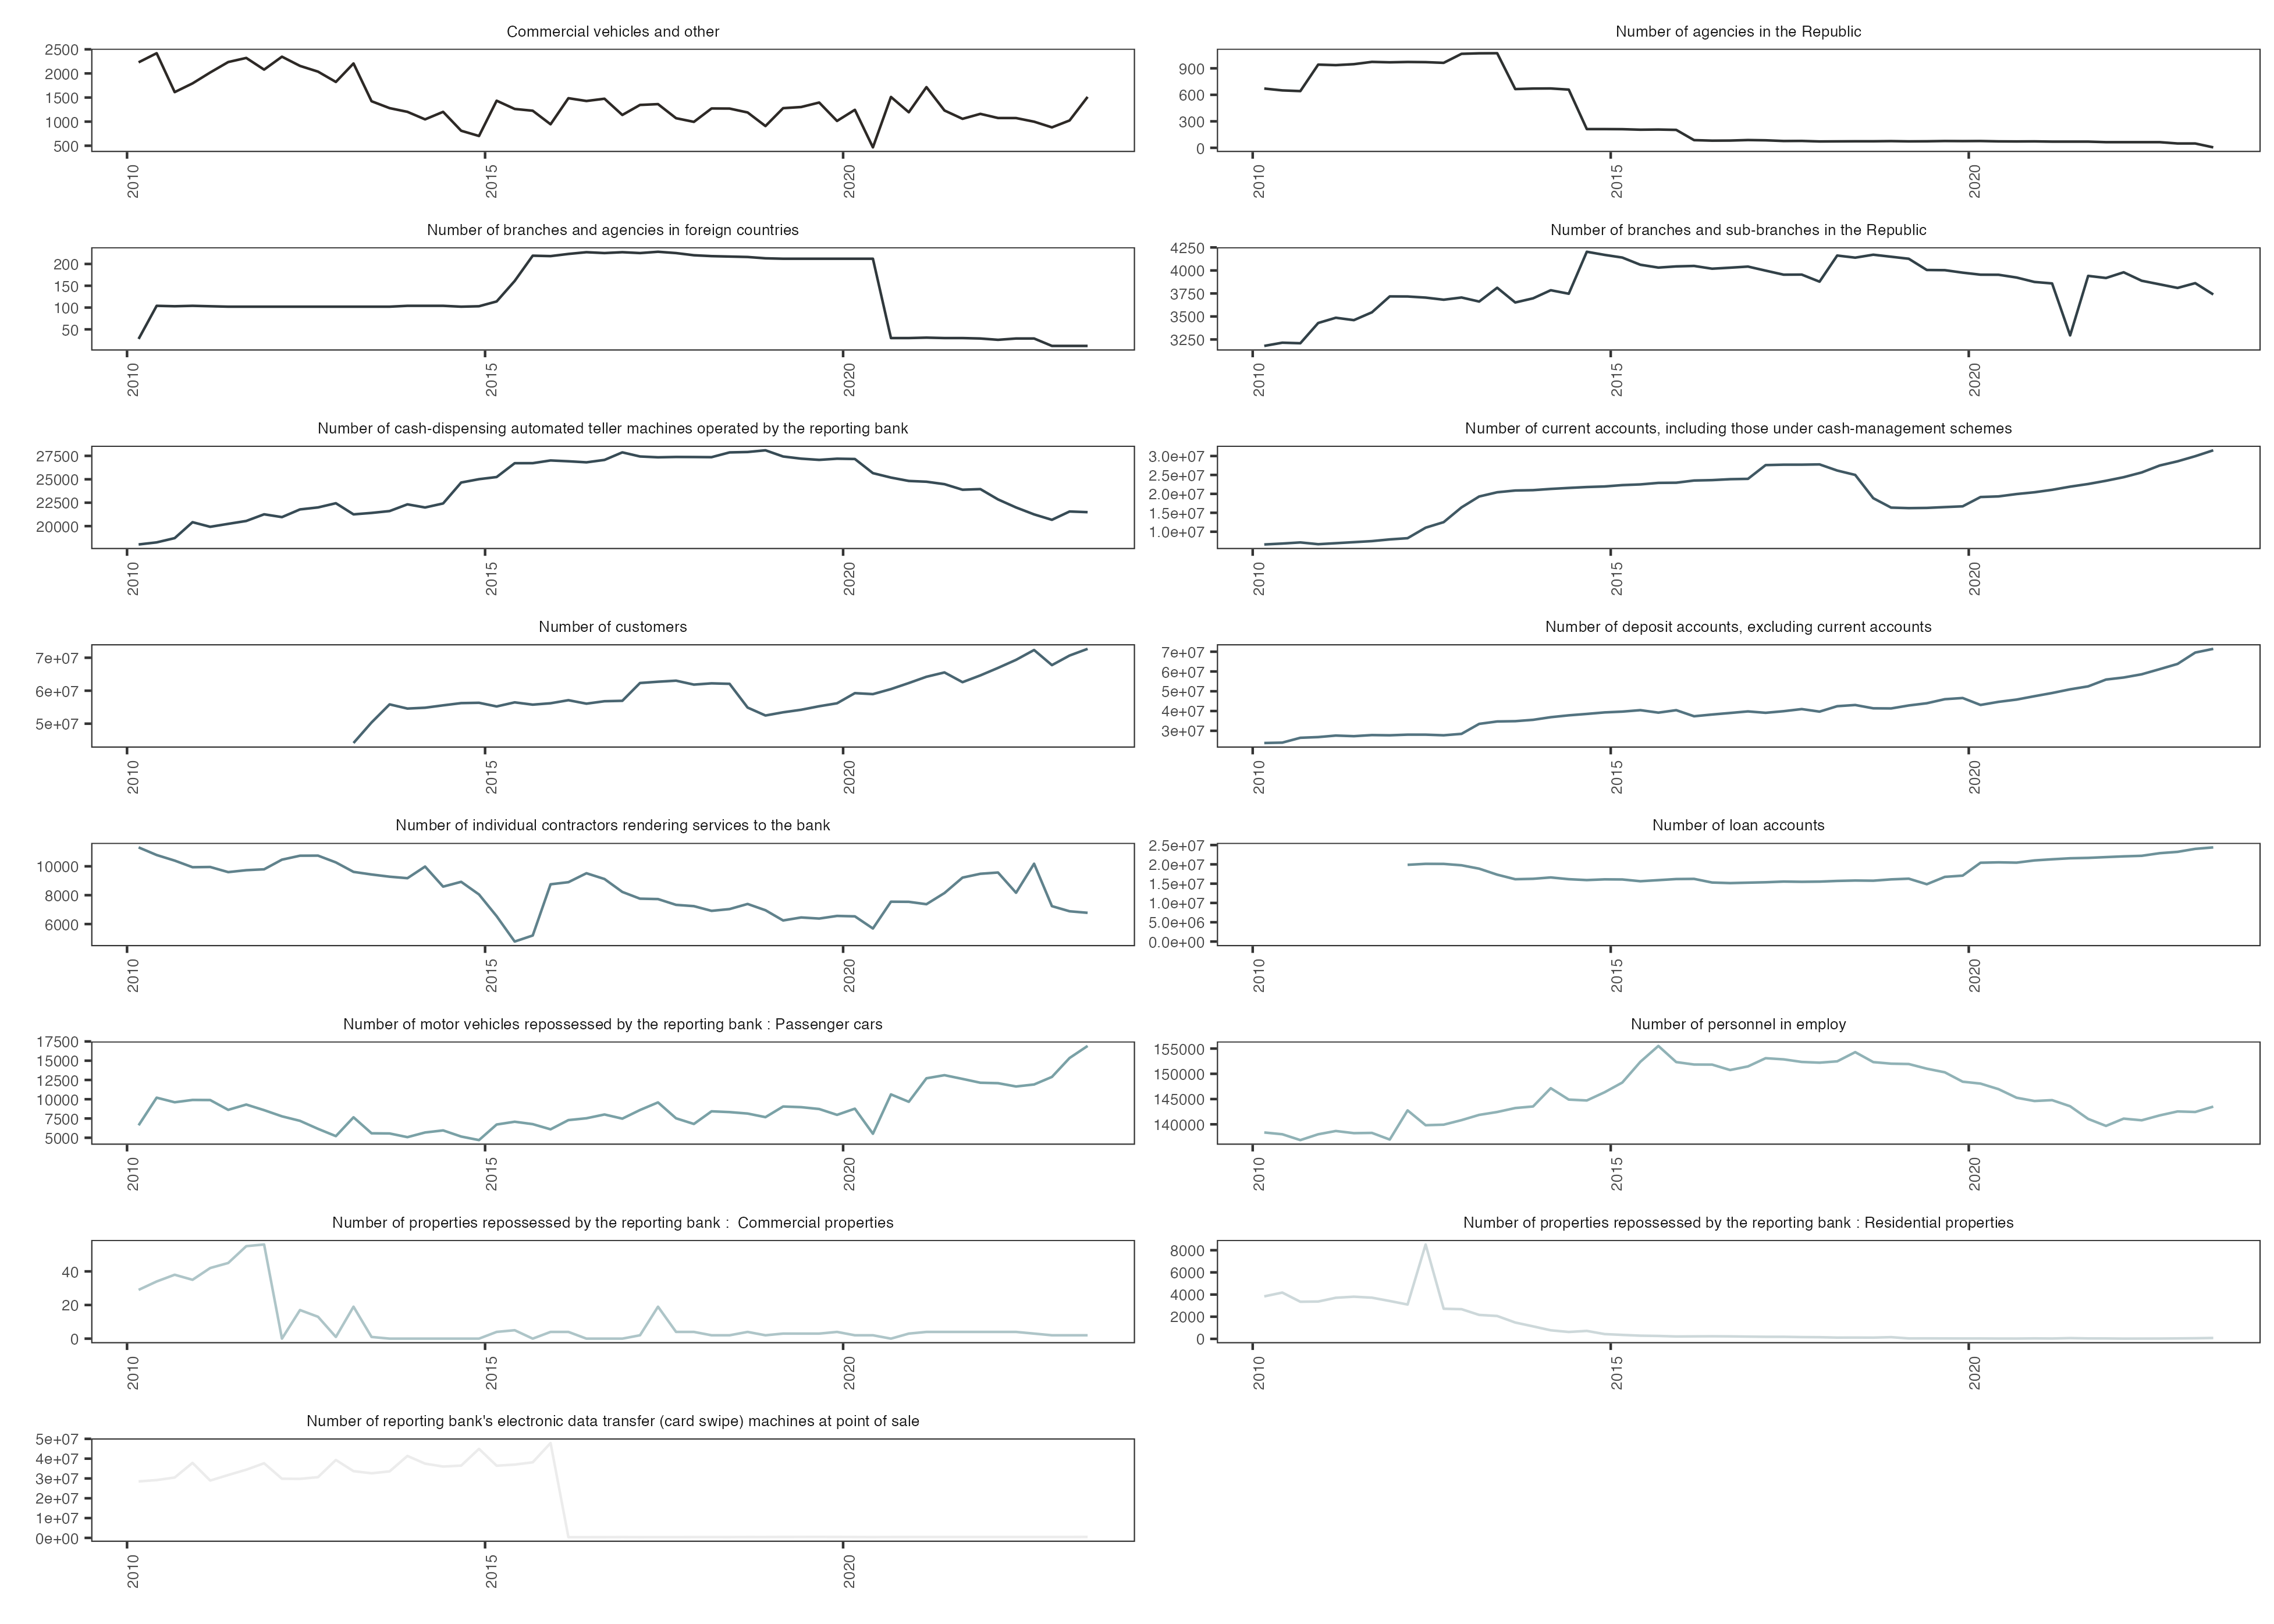

The table this chart was drawn from, first rows:
Series, Date, Value
Number of individual contractors renderi…, 2010-03-01, 11309
Number of individual contractors renderi…, 2010-06-01, 10781
Number of individual contractors renderi…, 2010-09-01, 10394
Number of individual contractors renderi…, 2010-12-01, 9937
Number of individual contractors renderi…, 2011-03-01, 9953
Number of individual contractors renderi…, 2011-06-01, 9597
Number of individual contractors renderi…, 2011-09-01, 9730
Number of individual contractors renderi…, 2011-12-01, 9792
Number of individual contractors renderi…, 2012-03-01, 10460
Number of individual contractors renderi…, 2012-06-01, 10733
Number of individual contractors renderi…, 2012-09-01, 10739
Number of individual contractors renderi…, 2012-12-01, 10270
Number of individual contractors renderi…, 2013-03-01, 9614
Number of individual contractors renderi…, 2013-06-01, 9433
Number of individual contractors renderi…, 2013-09-01, 9280
Number of individual contractors renderi…, 2013-12-01, 9176
Number of individual contractors renderi…, 2014-03-01, 9982
Number of individual contractors renderi…, 2014-06-01, 8592
Number of individual contractors renderi…, 2014-09-01, 8925
Number of individual contractors renderi…, 2014-12-01, 8050
Number of individual contractors renderi…, 2015-03-01, 6545
Number of individual contractors renderi…, 2015-06-01, 4789
Number of individual contractors renderi…, 2015-09-01, 5208
Number of individual contractors renderi…, 2015-12-01, 8754
Number of individual contractors renderi…, 2016-03-01, 8900
Number of individual contractors renderi…, 2016-06-01, 9519
Number of individual contractors renderi…, 2016-09-01, 9120
Number of individual contractors renderi…, 2016-12-01, 8225
Number of individual contractors renderi…, 2017-03-01, 7758
Number of individual contractors renderi…, 2017-06-01, 7730
Number of individual contractors renderi…, 2017-09-01, 7330
Number of individual contractors renderi…, 2017-12-01, 7240
Number of individual contractors renderi…, 2018-03-01, 6915
Number of individual contractors renderi…, 2018-06-01, 7038
Number of individual contractors renderi…, 2018-09-01, 7392
Number of individual contractors renderi…, 2018-12-01, 6957
Number of individual contractors renderi…, 2019-03-01, 6250
Number of individual contractors renderi…, 2019-06-01, 6457
Number of individual contractors renderi…, 2019-09-01, 6381
Number of individual contractors renderi…, 2019-12-01, 6564
Number of individual contractors renderi…, 2020-03-01, 6534
Number of individual contractors renderi…, 2020-06-01, 5692
Number of individual contractors renderi…, 2020-09-01, 7548
Number of individual contractors renderi…, 2020-12-01, 7540
Number of individual contractors renderi…, 2021-03-01, 7375
Number of individual contractors renderi…, 2021-06-01, 8149
Number of individual contractors renderi…, 2021-09-01, 9217
Number of individual contractors renderi…, 2021-12-01, 9482
Number of individual contractors renderi…, 2022-03-01, 9570
Number of individual contractors renderi…, 2022-06-01, 8166
Number of individual contractors renderi…, 2022-09-01, 10179
Number of individual contractors renderi…, 2022-12-01, 7241
Number of individual contractors renderi…, 2023-03-01, 6885
Number of individual contractors renderi…, 2023-06-01, 6779
Number of personnel in employ, 2010-03-01, 138383
Number of personnel in employ, 2010-06-01, 138032
Number of personnel in employ, 2010-09-01, 136876
Number of personnel in employ, 2010-12-01, 138027
Number of personnel in employ, 2011-03-01, 138677
Number of personnel in employ, 2011-06-01, 138250
... 750 more rows
